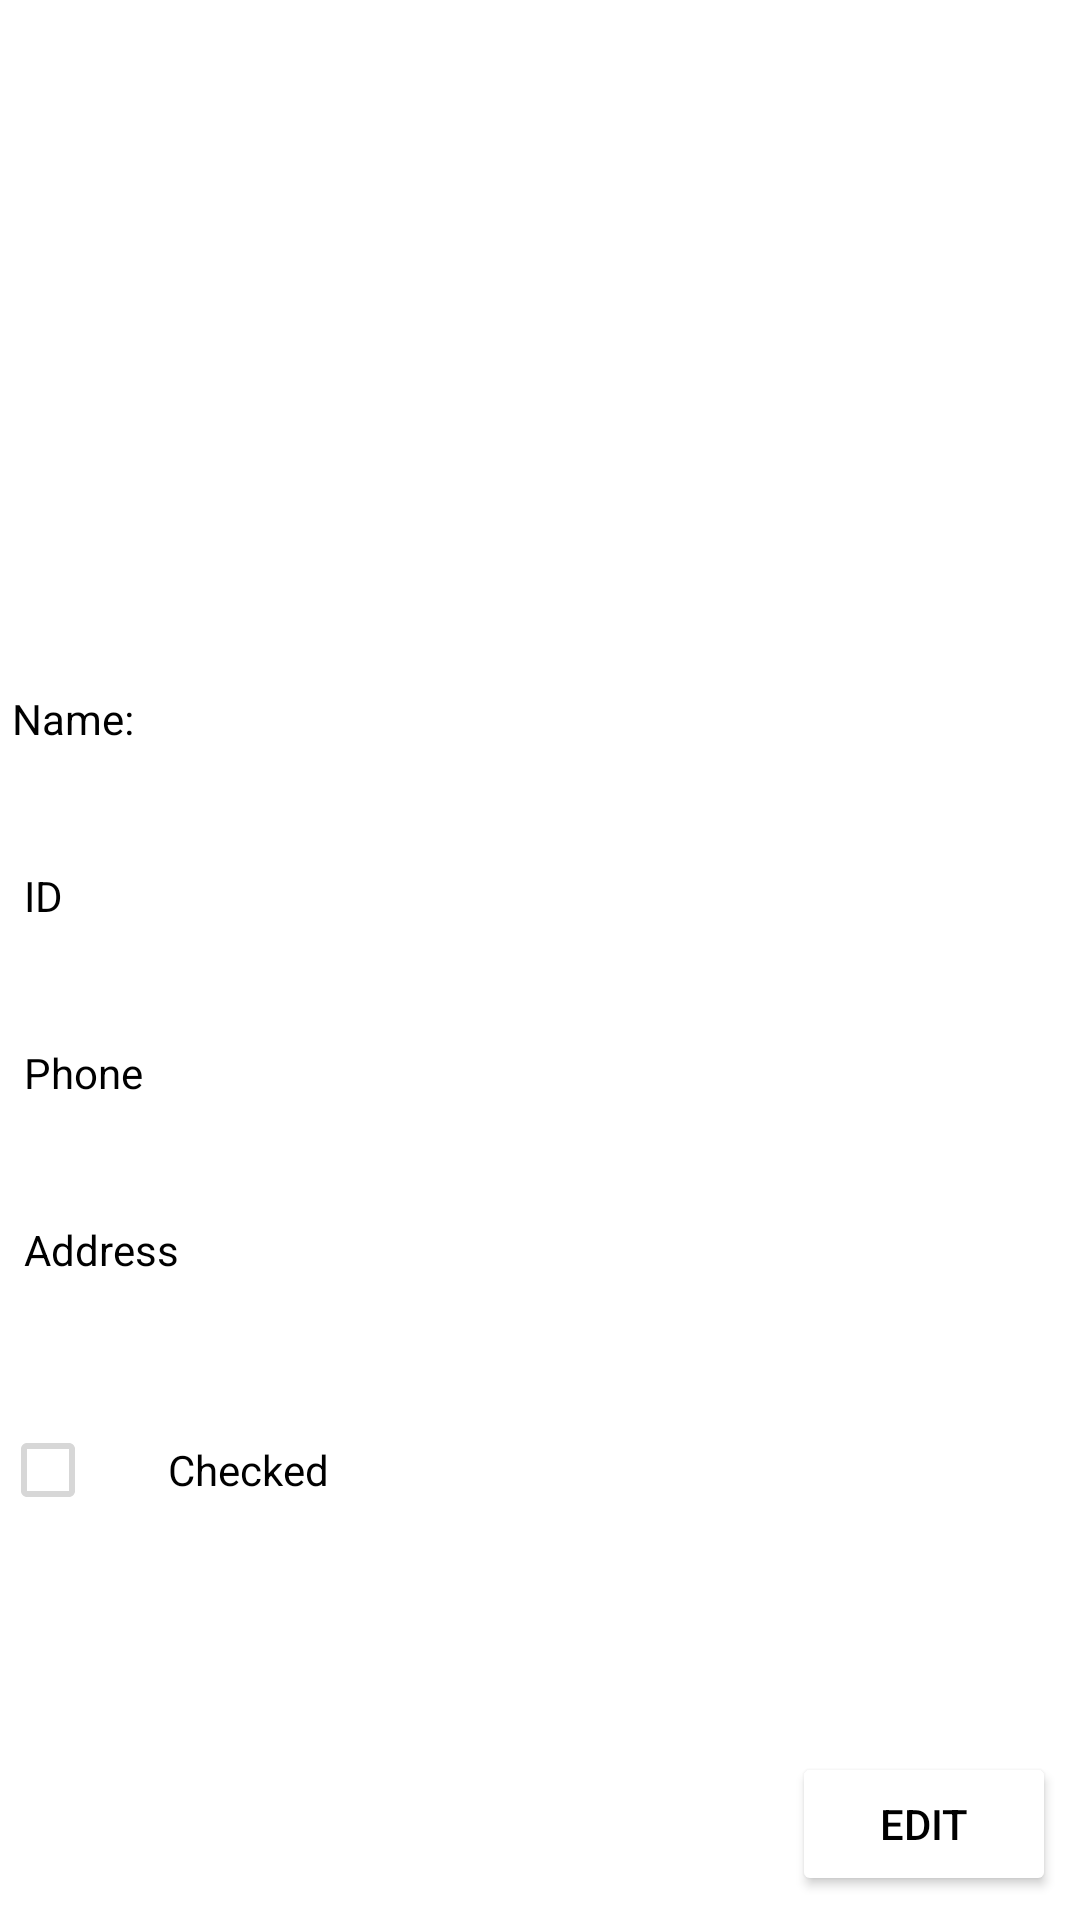

Write the Android layout XML for this screen, with the resource values it uses.
<!-- AndroidManifest.xml: application theme Theme.Androidapplicationcourse -->
<!-- res/layout/activity_student_details.xml -->
<?xml version="1.0" encoding="utf-8"?>
<androidx.constraintlayout.widget.ConstraintLayout xmlns:android="http://schemas.android.com/apk/res/android"
    xmlns:app="http://schemas.android.com/apk/res-auto"
    xmlns:tools="http://schemas.android.com/tools"
    android:id="@+id/main"
    android:layout_width="match_parent"
    android:layout_height="match_parent"
    tools:context=".StudentDetailsActivity">

    <ImageView
        android:id="@+id/student_details_avatar_image_view"
        android:layout_width="0dp"
        android:layout_height="200dp"
        android:scaleType="fitStart"
        app:layout_constraintEnd_toEndOf="parent"
        app:layout_constraintStart_toStartOf="parent"
        app:layout_constraintTop_toTopOf="parent"
        app:srcCompat="@drawable/avatar" />

    <TextView
        android:id="@+id/student_details_name"
        android:layout_width="wrap_content"
        android:layout_height="wrap_content"
        android:layout_marginStart="4dp"
        android:layout_marginTop="30dp"
        android:text="Name: "
        android:textColor="@color/black"
        app:layout_constraintStart_toStartOf="parent"
        app:layout_constraintTop_toBottomOf="@+id/student_details_avatar_image_view" />

    <TextView
        android:id="@+id/student_details_id"
        android:layout_width="wrap_content"
        android:layout_height="wrap_content"
        android:layout_marginStart="8dp"
        android:layout_marginTop="40dp"
        android:text="ID"
        android:textColor="@color/black"
        app:layout_constraintStart_toStartOf="parent"
        app:layout_constraintTop_toBottomOf="@+id/student_details_name" />

    <TextView
        android:id="@+id/student_details_phone"
        android:layout_width="wrap_content"
        android:layout_height="wrap_content"
        android:layout_marginStart="8dp"
        android:layout_marginTop="40dp"
        android:text="Phone"
        android:textColor="@color/black"
        app:layout_constraintStart_toStartOf="parent"
        app:layout_constraintTop_toBottomOf="@+id/student_details_id" />

    <TextView
        android:id="@+id/student_details_address"
        android:layout_width="wrap_content"
        android:layout_height="wrap_content"
        android:layout_marginStart="8dp"
        android:layout_marginTop="40dp"
        android:text="Address"
        android:textColor="@color/black"
        app:layout_constraintStart_toStartOf="parent"
        app:layout_constraintTop_toBottomOf="@+id/student_details_phone" />

    <CheckBox
        android:id="@+id/student_details_check_box"
        android:layout_width="wrap_content"
        android:layout_height="wrap_content"
        android:layout_marginTop="40dp"
        android:enabled="false"
        app:layout_constraintStart_toStartOf="parent"
        app:layout_constraintTop_toBottomOf="@+id/student_details_address" />

    <TextView
        android:id="@+id/student_details_checked"
        android:layout_width="wrap_content"
        android:layout_height="wrap_content"
        android:layout_marginStart="8dp"
        android:text="Checked"
        android:textColor="@color/black"
        app:layout_constraintStart_toEndOf="@id/student_details_check_box"
        app:layout_constraintBaseline_toBaselineOf="@id/student_details_check_box"/>

    <Button
        android:id="@+id/student_details_edit_button"
        android:layout_width="0dp"
        android:layout_height="wrap_content"
        android:layout_marginEnd="8dp"
        android:layout_marginBottom="8dp"
        android:text="Edit"
        android:textColor="@color/black"
        android:backgroundTint="@color/white"
        app:layout_constraintBottom_toBottomOf="parent"
        app:layout_constraintEnd_toEndOf="parent" />
</androidx.constraintlayout.widget.ConstraintLayout>
<!-- resources referenced by this layout -->
<resources>
  <color name="black">#FF000000</color>
  <color name="white">#FFFFFFFF</color>
  <style name="Theme.Androidapplicationcourse" parent="Theme.MaterialComponents.DayNight.DarkActionBar">
          
          <item name="colorPrimary">@color/purple_500</item>
          <item name="colorPrimaryVariant">@color/purple_700</item>
          <item name="colorOnPrimary">@color/white</item>
          
          <item name="colorSecondary">@color/teal_200</item>
          <item name="colorSecondaryVariant">@color/teal_700</item>
          <item name="colorOnSecondary">@color/black</item>
          
          <item name="android:statusBarColor">?attr/colorPrimaryVariant</item>
          
      </style>
  <color name="purple_500">#FF6200EE</color>
  <color name="purple_700">#FF3700B3</color>
  <color name="teal_200">#FF03DAC5</color>
  <color name="teal_700">#FF018786</color>
</resources>
